Run: headless pygame with SDL's dummy video driver; simulated clock (each Clock.tick advances the game by its frame time, no real sleeping); random seed 0; keys injected as events and as key.get_pressed() state; no mouse input.
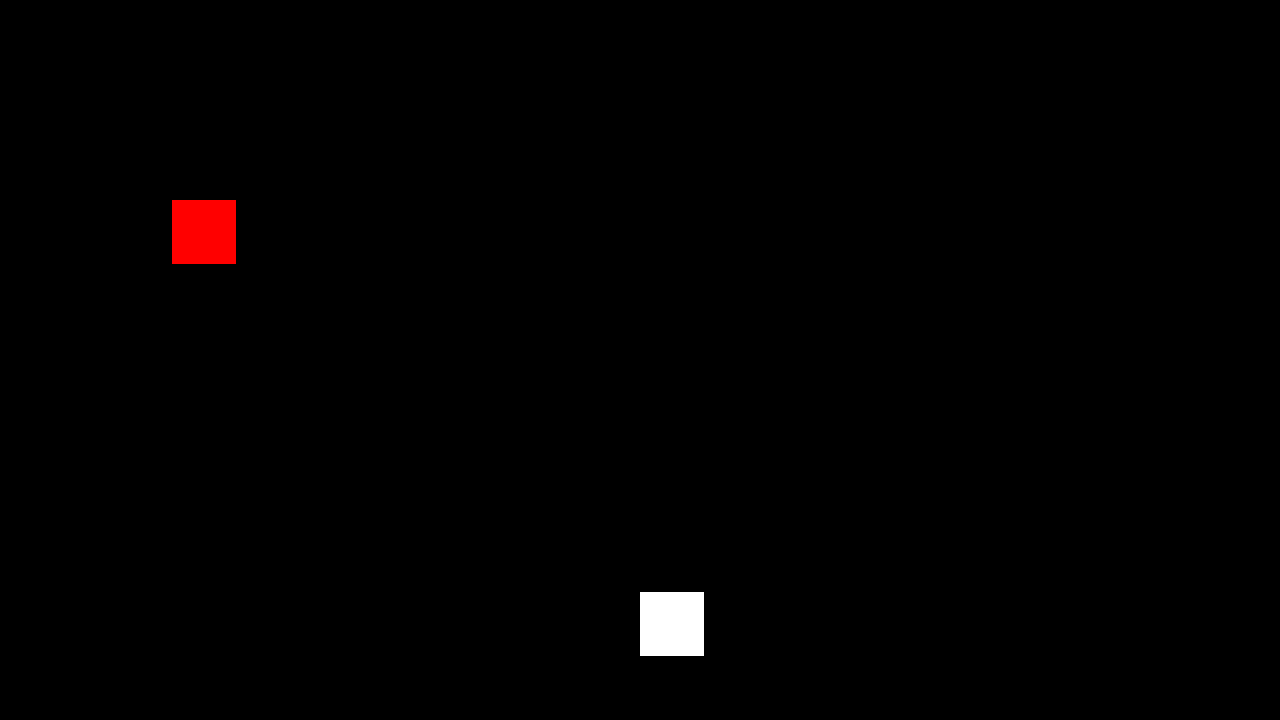
Frame 1 of 4 · flips 1–60 · no input
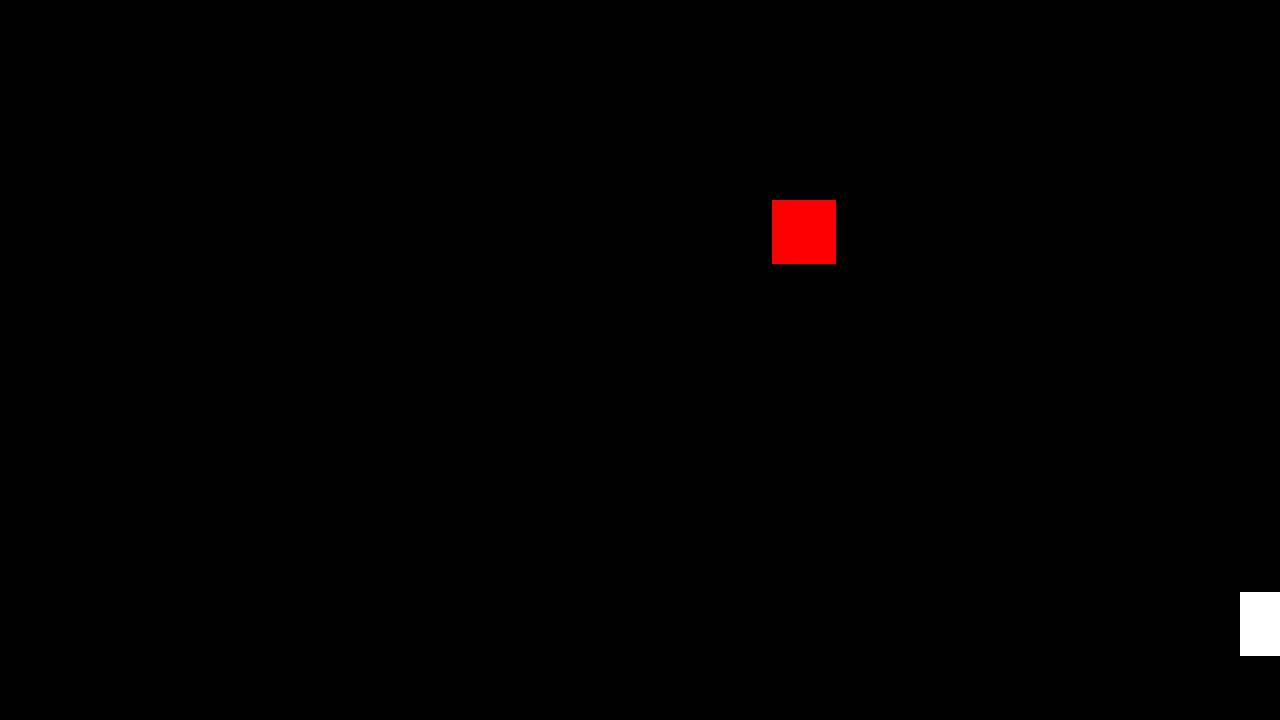
Frame 2 of 4 · flips 61–180 · tapped SPACE, RETURN · held RIGHT (→), D
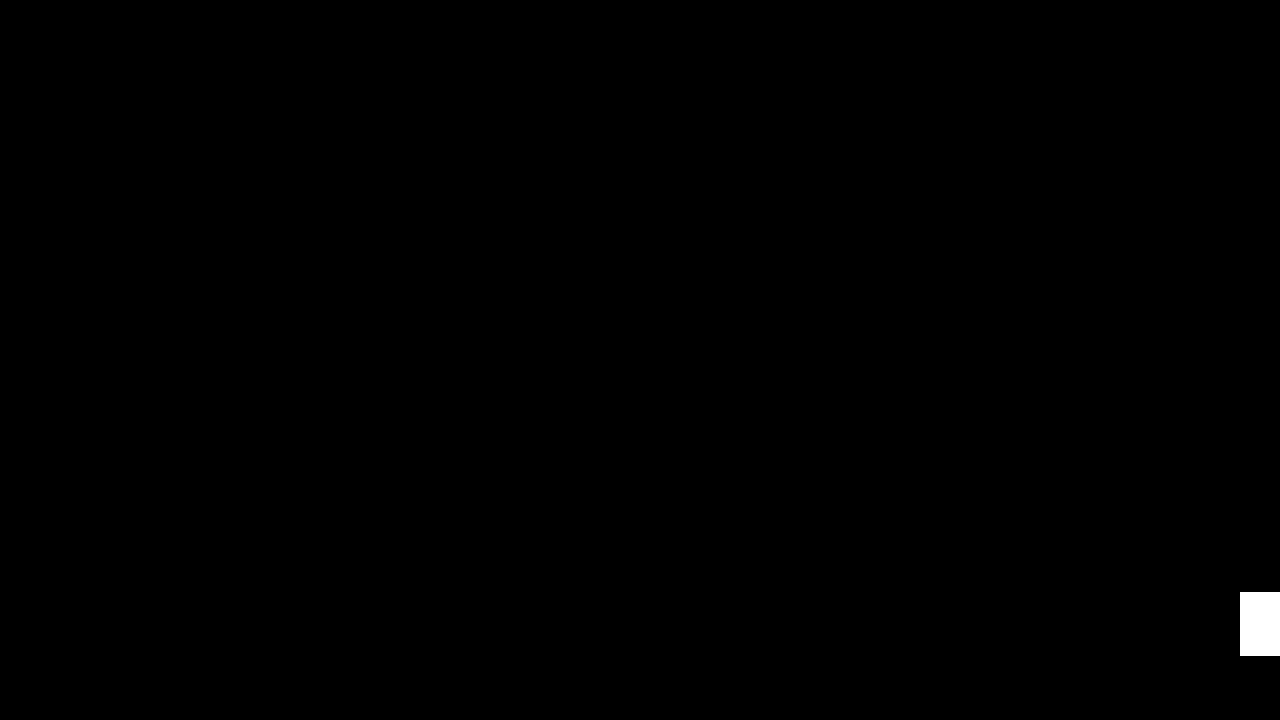
Frame 3 of 4 · flips 181–300 · held DOWN (↓), S
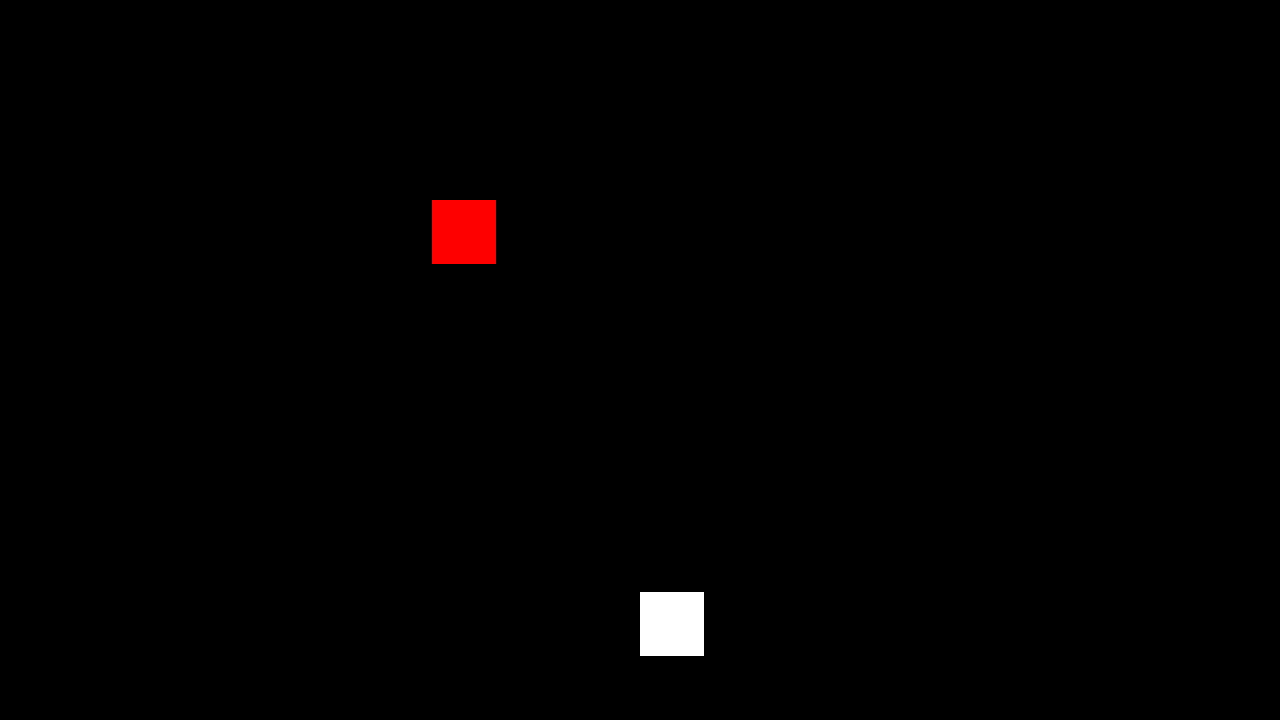
Frame 4 of 4 · flips 301–420 · held LEFT (←), A, UP (↑), W

The pygame program that drew these frames:

import pygame

ORIGIN = (0, 0)
BLACK = (0, 0, 0)
WHITE = (255, 255, 255)
RED = (255, 0, 0)


class BowAndArrow(pygame.sprite.Sprite):
    def __init__(self, group):
        super().__init__(group)
        img = pygame.surface.Surface((64, 64)).convert_alpha()
        img.fill(WHITE)
        self.image = img

        self.last_update = pygame.time.get_ticks()

        self.speed = 300

    def update(self, delta_time):
        keys = pygame.key.get_pressed()
        if keys[pygame.K_LEFT]:
            self.rect.x -= self.speed * delta_time
        if keys[pygame.K_RIGHT]:
            self.rect.x += self.speed * delta_time


class Apple(pygame.sprite.Sprite):
    def __init__(self, group):
        super().__init__(group)
        img = pygame.surface.Surface((64, 64)).convert_alpha()
        img.fill(RED)
        self.image = img

        self.last_update = pygame.time.get_ticks()

        self.speed = 300

    def update(self, delta_time, screen):
        self.rect.x = self.rect.x + self.speed * delta_time
        if self.rect.x >= screen.get_rect().right + 128:
            self.rect.x = screen.get_rect().left - 128


def main():
    pygame.init()

    screen = pygame.display.set_mode((1280, 720))
    clock = pygame.time.Clock()
    last_update = pygame.time.get_ticks()

    running = True
    delta_time = 0

    # Textures
    # SpriteGroups
    player_group = pygame.sprite.Group()
    enemy_group = pygame.sprite.Group()

    # Initialize Player
    player = BowAndArrow(player_group)
    player.rect = pygame.Rect(
        (screen.get_rect().centerx, screen.get_rect().bottom - 128), (64, 64))

    # Initialize Enemies
    apple = Apple(enemy_group)
    apple.rect = pygame.Rect(
        (screen.get_rect().left - 128, 200), (64, 64)
    )

    # Game Loop
    while running:
        for event in pygame.event.get():
            if event.type == pygame.QUIT:
                running = False

        delta_time = clock.tick(60) / 1000

        # Updates
        player_group.update(delta_time)
        enemy_group.update(delta_time, screen)

        # Draw
        # R , G, B
        screen.fill(BLACK)
        player_group.draw(screen)
        enemy_group.draw(screen)

        pygame.display.flip()

    pygame.quit()


if __name__ == "__main__":
    main()
